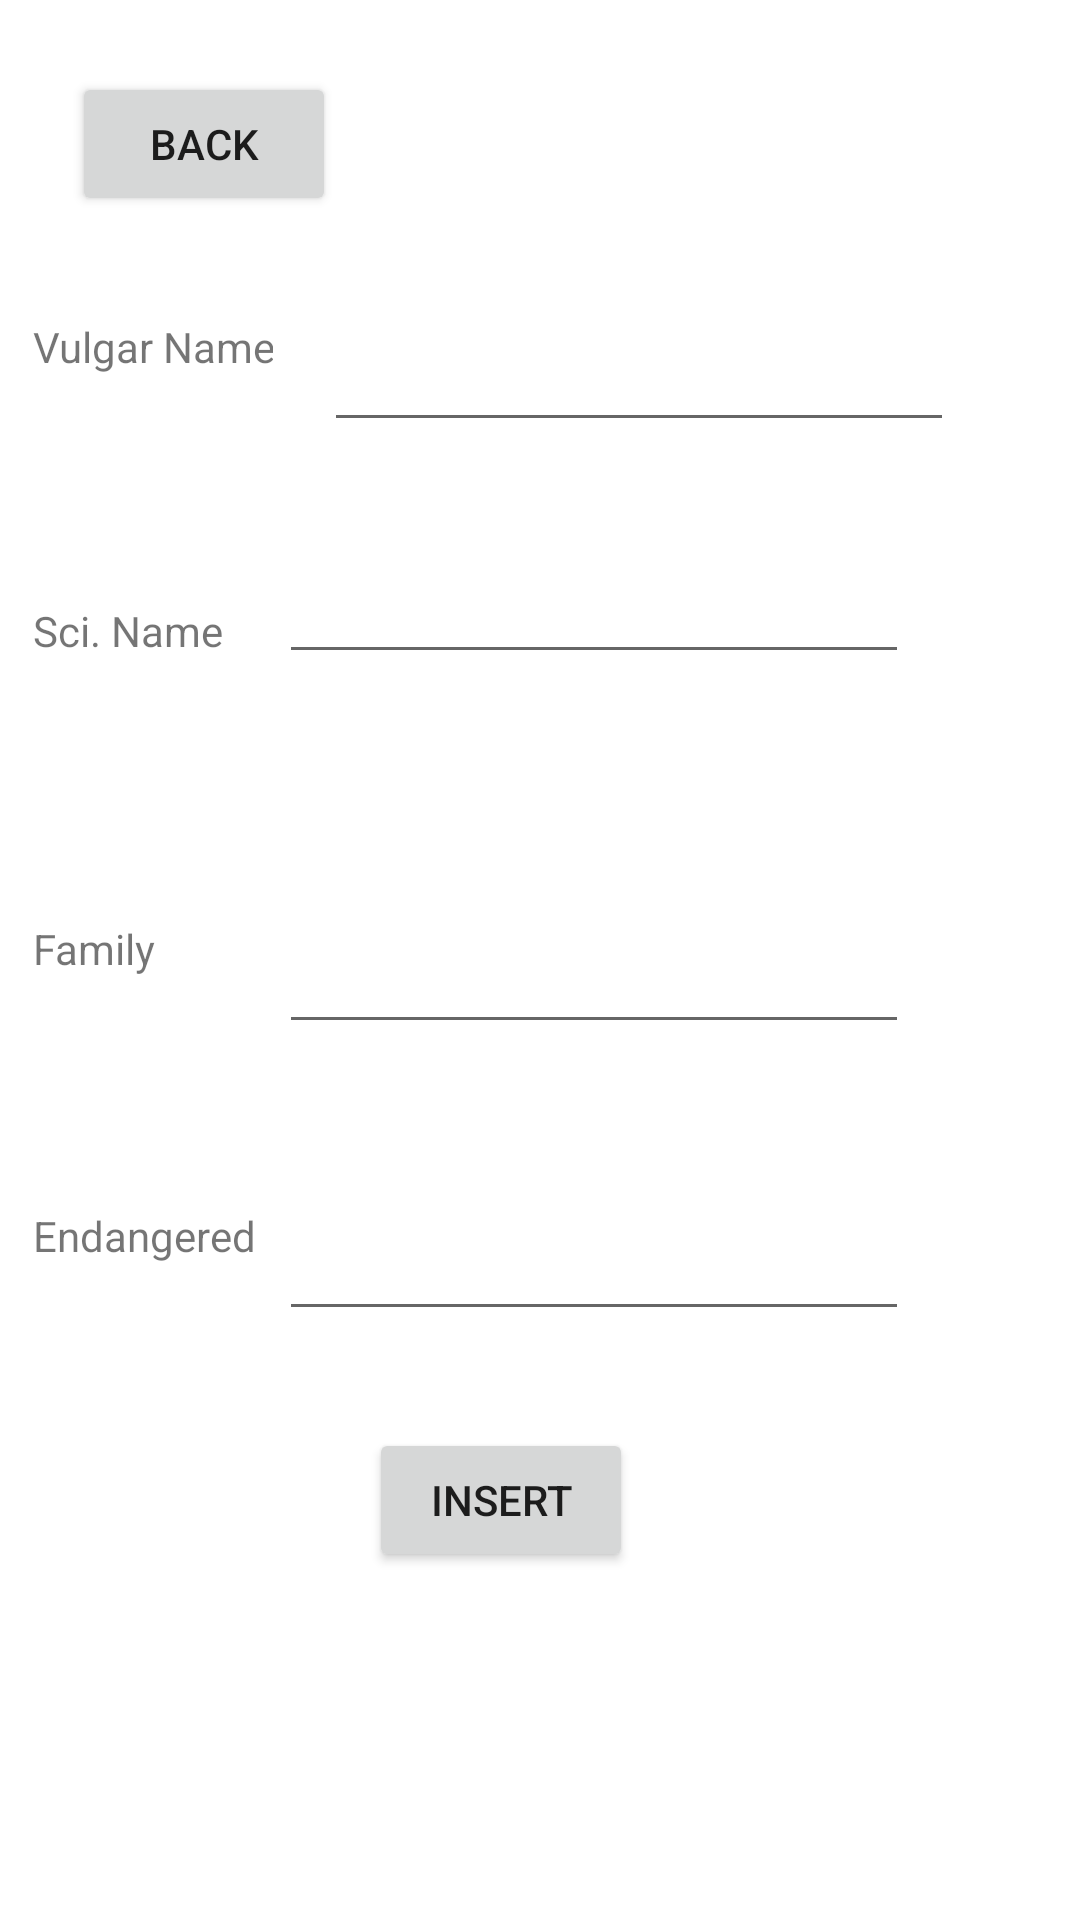

Write the Android layout XML for this screen, with the resource values it uses.
<!-- AndroidManifest.xml: application theme Theme.Zoo -->
<!-- res/layout/activity_create_species.xml -->
<?xml version="1.0" encoding="utf-8"?>
<androidx.constraintlayout.widget.ConstraintLayout xmlns:android="http://schemas.android.com/apk/res/android"
    xmlns:app="http://schemas.android.com/apk/res-auto"
    xmlns:tools="http://schemas.android.com/tools"
    android:layout_width="match_parent"
    android:layout_height="match_parent"
    tools:context=".zoo.view.species.CreateSpeciesActivity">

    <Button
        android:id="@+id/changeCreateViewToSpecies"
        android:layout_width="wrap_content"
        android:layout_height="wrap_content"
        android:layout_marginStart="24dp"
        android:layout_marginTop="24dp"
        android:layout_marginBottom="34dp"
        android:onClick="changeSpeciesView"
        android:text="@string/back"
        app:layout_constraintBottom_toTopOf="@+id/editTextTextPersonName7"
        app:layout_constraintStart_toStartOf="parent"
        app:layout_constraintTop_toTopOf="parent" />


    <Button
        android:id="@+id/insertItem"
        android:layout_width="wrap_content"
        android:layout_height="wrap_content"
        android:layout_marginStart="112dp"
        android:layout_marginBottom="116dp"
        android:onClick="insertSpecies"
        android:text="@string/insert"
        app:layout_constraintBottom_toBottomOf="parent"
        app:layout_constraintStart_toStartOf="@+id/editTextTextPersonName10"
        app:layout_constraintTop_toBottomOf="@+id/editTextTextPersonName10" />

    <EditText
        android:id="@+id/editTextVulgarName"
        android:layout_width="wrap_content"
        android:layout_height="wrap_content"
        android:layout_marginEnd="42dp"
        android:ems="10"
        android:inputType="textPersonName"
        android:text=""
        app:layout_constraintEnd_toEndOf="parent"
        app:layout_constraintStart_toEndOf="@+id/editTextTextPersonName7"
        app:layout_constraintTop_toTopOf="@+id/editTextTextPersonName7" />

    <EditText
        android:id="@+id/editTextScientificName"
        android:layout_width="wrap_content"
        android:layout_height="wrap_content"
        android:layout_marginEnd="57dp"
        android:layout_marginBottom="14dp"
        android:ems="10"
        android:inputType="textPersonName"
        android:text=""
        app:layout_constraintBottom_toBottomOf="@+id/editTextTextPersonName8"
        app:layout_constraintEnd_toEndOf="parent"
        app:layout_constraintStart_toEndOf="@+id/editTextTextPersonName8" />

    <EditText
        android:id="@+id/editTextFamily"
        android:layout_width="wrap_content"
        android:layout_height="wrap_content"
        android:layout_marginEnd="57dp"
        android:ems="10"
        android:inputType="textPersonName"
        android:text=""
        app:layout_constraintEnd_toEndOf="parent"
        app:layout_constraintStart_toEndOf="@+id/editTextTextPersonName9"
        app:layout_constraintTop_toTopOf="@+id/editTextTextPersonName9" />

    <EditText
        android:id="@+id/editTextEndangered"
        android:layout_width="wrap_content"
        android:layout_height="wrap_content"
        android:layout_marginEnd="57dp"
        android:ems="10"
        android:inputType="textPersonName"
        android:text=""
        app:layout_constraintEnd_toEndOf="parent"
        app:layout_constraintStart_toEndOf="@+id/editTextTextPersonName10"
        app:layout_constraintTop_toTopOf="@+id/editTextTextPersonName10" />

    <TextView
        android:id="@+id/editTextTextPersonName7"
        android:layout_width="0dp"
        android:layout_height="0dp"
        android:layout_marginStart="11dp"
        android:layout_marginEnd="17dp"
        android:layout_marginBottom="57dp"
        android:ems="10"
        android:inputType="textPersonName"
        android:text="Vulgar Name"
        app:layout_constraintBottom_toTopOf="@+id/editTextTextPersonName8"
        app:layout_constraintEnd_toStartOf="@+id/editTextVulgarName"
        app:layout_constraintStart_toStartOf="parent"
        app:layout_constraintTop_toBottomOf="@+id/changeCreateViewToSpecies" />

    <TextView
        android:id="@+id/editTextTextPersonName8"
        android:layout_width="0dp"
        android:layout_height="0dp"
        android:layout_marginStart="11dp"
        android:layout_marginEnd="18dp"
        android:layout_marginBottom="68dp"
        android:ems="10"
        android:inputType="textPersonName"
        android:text="Sci. Name"
        app:layout_constraintBottom_toTopOf="@+id/editTextTextPersonName9"
        app:layout_constraintEnd_toStartOf="@+id/editTextScientificName"
        app:layout_constraintStart_toStartOf="parent"
        app:layout_constraintTop_toBottomOf="@+id/editTextTextPersonName7" />

    <TextView
        android:id="@+id/editTextTextPersonName9"
        android:layout_width="0dp"
        android:layout_height="0dp"
        android:layout_marginStart="11dp"
        android:layout_marginEnd="7dp"
        android:layout_marginBottom="58dp"
        android:ems="10"
        android:inputType="textPersonName"
        android:text="Family"
        app:layout_constraintBottom_toTopOf="@+id/editTextTextPersonName10"
        app:layout_constraintEnd_toStartOf="@+id/editTextFamily"
        app:layout_constraintStart_toStartOf="parent"
        app:layout_constraintTop_toBottomOf="@+id/editTextTextPersonName8" />

    <TextView
        android:id="@+id/editTextTextPersonName10"
        android:layout_width="0dp"
        android:layout_height="0dp"
        android:layout_marginStart="11dp"
        android:layout_marginBottom="36dp"
        android:ems="10"
        android:inputType="textPersonName"
        android:text="Endangered"
        app:layout_constraintBottom_toTopOf="@+id/insertItem"
        app:layout_constraintEnd_toStartOf="@+id/editTextEndangered"
        app:layout_constraintStart_toStartOf="parent"
        app:layout_constraintTop_toBottomOf="@+id/editTextTextPersonName9" />

</androidx.constraintlayout.widget.ConstraintLayout>
<!-- resources referenced by this layout -->
<resources>
  <string name="back">Back</string>
  <string name="insert">Insert</string>
  <style name="Theme.Zoo" parent="Theme.MaterialComponents.DayNight.DarkActionBar">
          
          <item name="colorPrimary">@color/purple_500</item>
          <item name="colorPrimaryVariant">@color/purple_700</item>
          <item name="colorOnPrimary">@color/white</item>
          
          <item name="colorSecondary">@color/teal_200</item>
          <item name="colorSecondaryVariant">@color/teal_700</item>
          <item name="colorOnSecondary">@color/black</item>
          
          <item name="android:statusBarColor" tools:targetApi="l">?attr/colorPrimaryVariant</item>
          
      </style>
  <!-- not gathered from this repository: default colours our renderer supplied (Android Studio template values) -->
  <color name="purple_500">#FF6200EE</color>
  <color name="purple_700">#FF3700B3</color>
  <color name="teal_200">#FF03DAC5</color>
  <color name="teal_700">#FF018786</color>
  <color name="black">#FF000000</color>
  <color name="white">#FFFFFFFF</color>
</resources>
